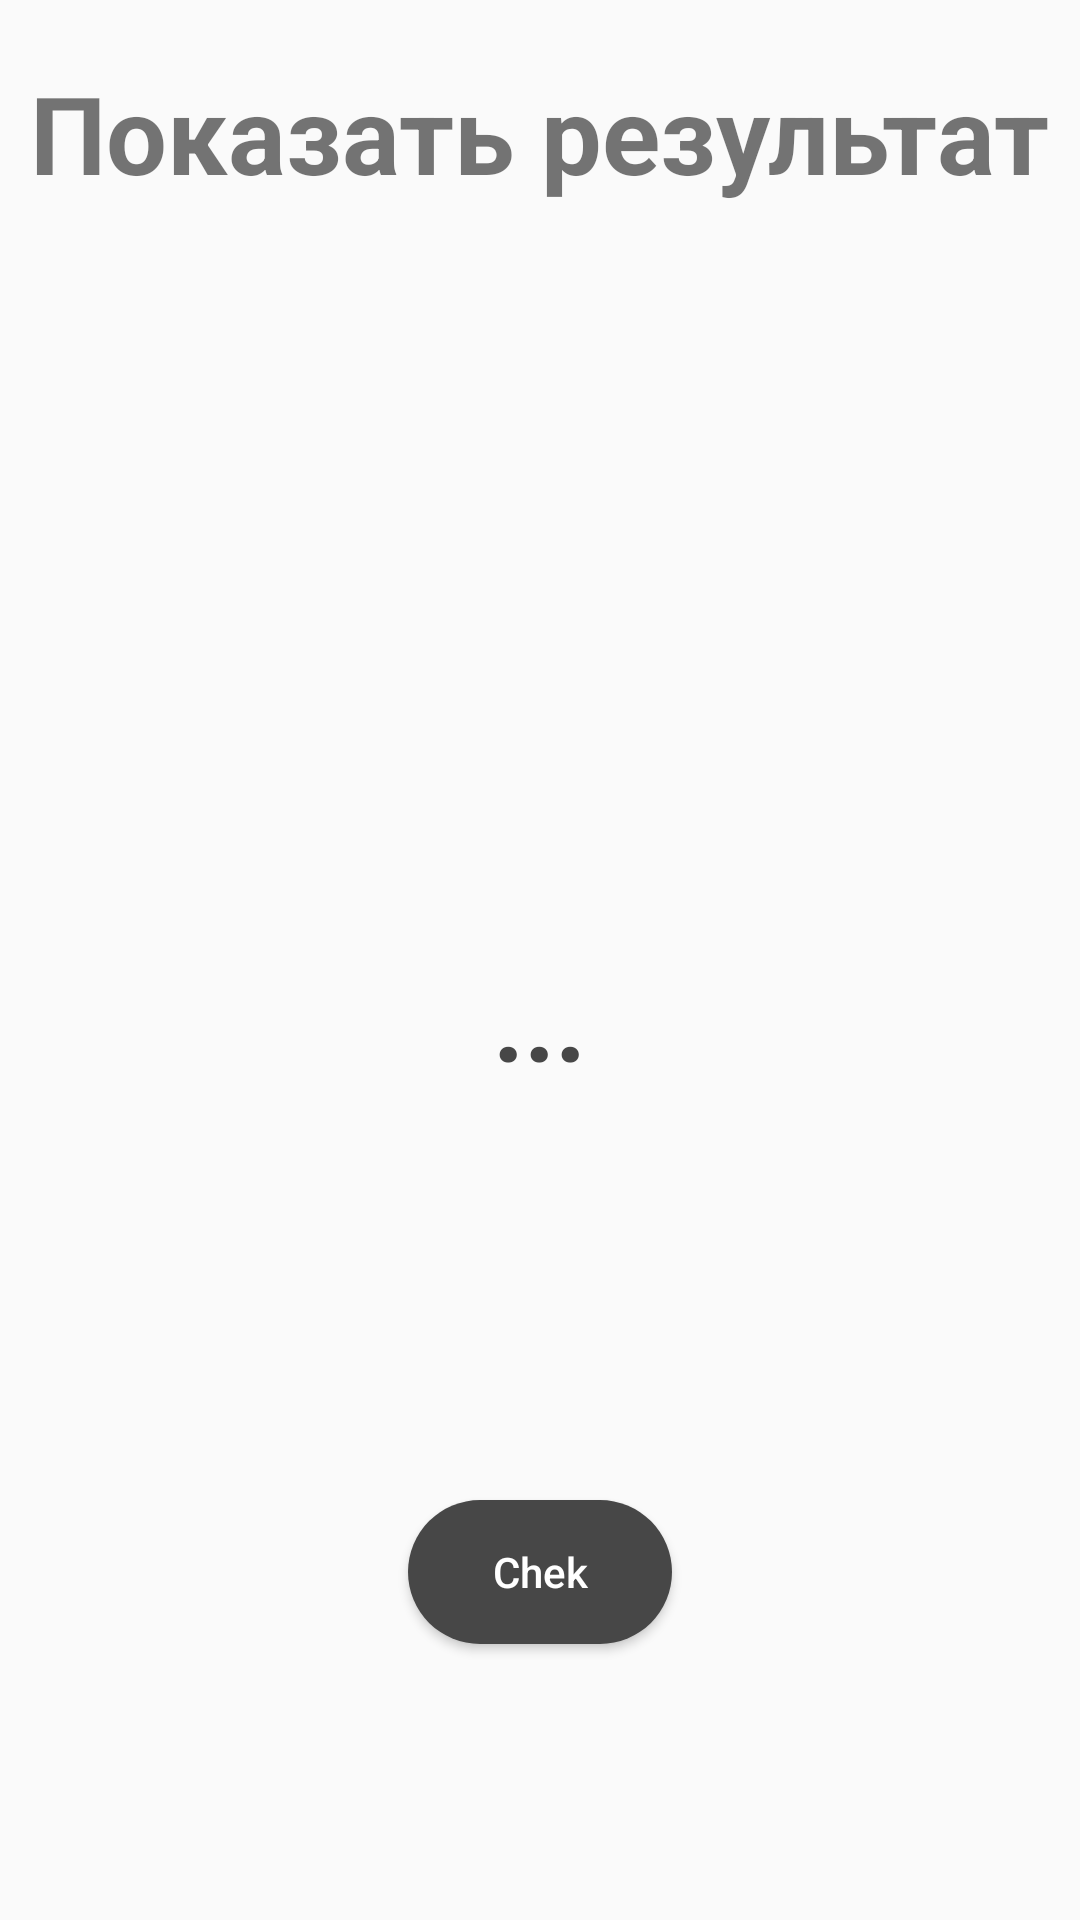

The Android layout XML behind this screen, and the referenced resources:
<!-- AndroidManifest.xml: application theme Theme.GoEnglish -->
<!-- res/layout/fragment_result.xml -->
<?xml version="1.0" encoding="utf-8"?>
<FrameLayout xmlns:android="http://schemas.android.com/apk/res/android"
    xmlns:tools="http://schemas.android.com/tools"
    android:layout_width="match_parent"
    android:layout_height="match_parent"
    tools:context=".ResultFragment">


    <TextView
        android:id="@+id/result"
        android:layout_width="wrap_content"
        android:layout_height="wrap_content"
        android:layout_gravity="top|center"
        android:textStyle="bold"
        android:textSize="36dp"
        android:layout_marginTop="20dp"
        android:textAlignment="center"
        android:text="Показать результат" />

    <TextView
        android:id="@+id/lvlRes"
        android:layout_width="wrap_content"
        android:layout_height="wrap_content"
        android:layout_gravity="center"
        android:textStyle="bold"
        android:textSize="36dp"
        android:layout_marginTop="20dp"
        android:textAlignment="center"
        android:textColor="@color/DarkGray"
        android:text="..." />

    <Button
        android:id="@+id/check"
        android:layout_width="wrap_content"
        android:layout_height="wrap_content"
        android:text="Chek"
        android:background="@drawable/custom_button_from_pofile"
        android:textColor="@color/white"
        android:textAllCaps="false"
        android:layout_gravity="top|center"
        android:layout_marginTop="500dp"/>

</FrameLayout>
<!-- resources referenced by this layout -->
<resources>
  <color name="DarkGray">#474747</color>
  <color name="white">#FFFFFFFF</color>
  <!-- drawable custom_button_from_pofile (drawable) -->
  <?xml version="1.0" encoding="utf-8"?>
  <ripple xmlns:android="http://schemas.android.com/apk/res/android"
      android:color="#CECECE">
  
      <item>
          <shape android:shape="rectangle">
              <solid android:color="@color/DarkGray"></solid>
              <corners android:radius="60dp"></corners>
          </shape>
      </item>
  </ripple>
  <style name="Theme.GoEnglish" parent="Theme.AppCompat.DayNight.NoActionBar">
          
          <item name="colorPrimary">@color/white</item>
          <item name="colorPrimaryVariant">@color/purple_700</item>
          <item name="colorOnPrimary">@color/white</item>
          
          <item name="colorSecondary">@color/teal_200</item>
          <item name="colorSecondaryVariant">@color/teal_700</item>
          <item name="colorOnSecondary">@color/black</item>
          
          <item name="android:statusBarColor">@color/white</item>
          <item name="android:navigationBarColor">@color/white</item>
          <item name="android:windowLightStatusBar">true</item>
          <item name="android:windowLightNavigationBar">true</item>
      </style>
  <color name="purple_700">#FF3700B3</color>
  <color name="teal_200">#FF03DAC5</color>
  <color name="teal_700">#FF018786</color>
  <color name="black">#FF000000</color>
</resources>
